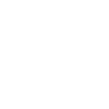
t = 0.00 s
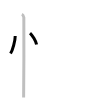
t = 2.25 s
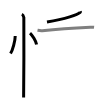
t = 4.50 s
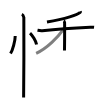
t = 6.50 s
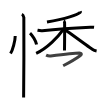
t = 8.75 s
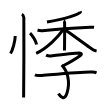
t = 11.00 s

The animated SVG that drew these frames (rendered in a browser with its animation timeline set to each time). Animation: 11 SMIL elements (animate=11); one cycle of 11.00 s.

<svg width="109px" height="109px" viewBox="0 0 px 109px" xmlns="http://www.w3.org/2000/svg" xmlns:xlink="http://www.w3.org/1999/xlink" xml:space="preserve" version="1.1"  baseProfile="full">
<path d="M15.22,36c0.03,4.31-2.47,14.14-4.69,17.5" style="fill:none;stroke:black;stroke-width:3;opacity:0">
  <animate attributeType="CSS" attributeName="opacity" from="0" to="1" begin="0s" dur="1s" repeatCount="0" fill="freeze" />
</path>
<path d="M30.02,33.08c2.31,2.01,5.97,8.26,6.54,11.38" style="fill:none;stroke:black;stroke-width:3;opacity:0">
  <animate attributeType="CSS" attributeName="opacity" from="0" to="1" begin="1s" dur="1s" repeatCount="0" fill="freeze" />
</path>
<path d="M21.87,14.25c1.09,0.5,1.74,2.25,1.96,3.25c0.22,1,0,73.75-0.22,80" style="fill:none;stroke:black;stroke-width:3;opacity:0">
  <animate attributeType="CSS" attributeName="opacity" from="0" to="1" begin="2s" dur="1s" repeatCount="0" fill="freeze" />
</path>
<path d="M80.34,11.25c0.1,0.27,0.21,0.69-0.2,1.06c-2.41,2.25-14.23,6.65-33.16,9.67" style="fill:none;stroke:black;stroke-width:3;opacity:0">
  <animate attributeType="CSS" attributeName="opacity" from="0" to="1" begin="3s" dur="1s" repeatCount="0" fill="freeze" />
</path>
<path d="M37.49,30.21c0.76,0.14,2.79,0.62,4.8,0.43c9.98-0.97,34.1-2.67,47.99-3.39c2.01-0.1,2.53-0.14,3.79,0" style="fill:none;stroke:black;stroke-width:3;opacity:0">
  <animate attributeType="CSS" attributeName="opacity" from="0" to="1" begin="4s" dur="1s" repeatCount="0" fill="freeze" />
</path>
<path d="M63.6,20.78c0.55,0.27,0.88,1.21,0.99,1.75c0.11,0.54,0,24.61-0.11,27.97" style="fill:none;stroke:black;stroke-width:3;opacity:0">
  <animate attributeType="CSS" attributeName="opacity" from="0" to="1" begin="5s" dur="1s" repeatCount="0" fill="freeze" />
</path>
<path d="M63.59,29.16c-5.56,7.92-16.52,19.24-27.43,24.16" style="fill:none;stroke:black;stroke-width:3;opacity:0">
  <animate attributeType="CSS" attributeName="opacity" from="0" to="1" begin="6s" dur="1s" repeatCount="0" fill="freeze" />
</path>
<path d="M64.83,29.52c4.12,2.94,22.95,16.82,27.43,19.71c1.52,0.98,2.82,1.4,4.33,1.68" style="fill:none;stroke:black;stroke-width:3;opacity:0">
  <animate attributeType="CSS" attributeName="opacity" from="0" to="1" begin="7s" dur="1s" repeatCount="0" fill="freeze" />
</path>
<path d="M46.09,55.05c1.41,0.7,2.99,1.07,4.55,0.87c1.9-0.24,27-2.92,28.81-2.92c1.81,0,2.78,1.16,0.96,2.48c-1.81,1.32-12.64,7.92-17.24,10.31" style="fill:none;stroke:black;stroke-width:3;opacity:0">
  <animate attributeType="CSS" attributeName="opacity" from="0" to="1" begin="8s" dur="1s" repeatCount="0" fill="freeze" />
</path>
<path d="M61.7,65.04c5.55,5.71,8.93,16.17,5.29,28.1c-2.24,7.36-5.74,4.61-8.59,0.6" style="fill:none;stroke:black;stroke-width:3;opacity:0">
  <animate attributeType="CSS" attributeName="opacity" from="0" to="1" begin="9s" dur="1s" repeatCount="0" fill="freeze" />
</path>
<path d="M34.95,74.94c1.06,0.54,3.8,0.73,5.7,0.6c6.66-0.47,42.98-3.99,51.03-3.51c1.9,0.11,3.59,0.18,4.86,0.73" style="fill:none;stroke:black;stroke-width:3;opacity:0">
  <animate attributeType="CSS" attributeName="opacity" from="0" to="1" begin="10s" dur="1s" repeatCount="0" fill="freeze" />
</path>
</svg>
